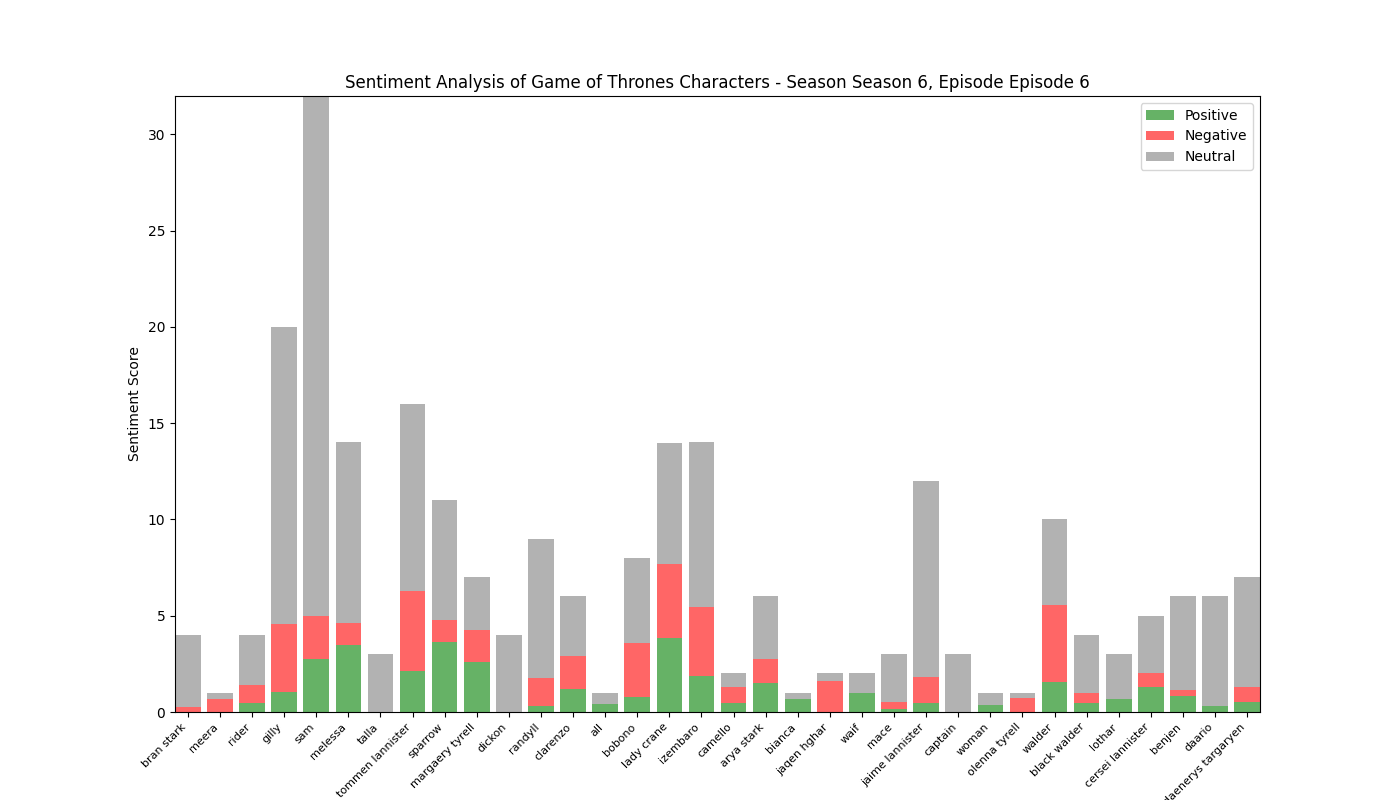

Data behind this chart, as committed beside it:
, Positive, Negative, Neutral, Compound
bran stark, 0.0, 0.277, 3.723, -0.3182
meera, 0.0, 0.683, 0.317, -0.6486
rider, 0.447, 0.969, 2.584, 0.0111
gilly, 1.058, 3.528, 15.41, -1.667
sam, 2.746, 2.265, 26.99, -0.3049
melessa, 3.493, 1.152, 9.355, 1.784
talla, 0.0, 0.0, 3.0, 0.0
tommen lannister, 2.135, 4.14, 9.725, -1.33
sparrow, 3.645, 1.122, 6.234, 1.22
margaery tyrell, 2.581, 1.692, 2.727, 0.6449
dickon, 0.0, 0.0, 4.0, 0.0
randyll, 0.336, 1.437, 7.226, -2.408
clarenzo, 1.182, 1.716, 3.102, -0.1971
all, 0.394, 0.0, 0.606, 0.1531
bobono, 0.766, 2.838, 4.396, -1.014
lady crane, 3.842, 3.828, 6.326, -0.3069
izembaro, 1.865, 3.571, 8.565, -1.697
camello, 0.483, 0.825, 0.692, -0.1504
arya stark, 1.507, 1.239, 3.255, -0.8593
bianca, 0.661, 0.0, 0.339, 0.5994
jaqen hghar, 0.0, 1.608, 0.392, -1.019
waif, 1.0, 0.0, 1.0, 0.3612
mace, 0.173, 0.324, 2.503, -0.4019
jaime lannister, 0.469, 1.337, 10.19, -1.252
captain, 0.0, 0.0, 3.0, 0.0
woman, 0.359, 0.0, 0.641, 0.4215
olenna tyrell, 0.0, 0.737, 0.263, -0.4215
walder, 1.581, 4.0, 4.419, -2.801
black walder, 0.489, 0.511, 3.0, -0.0258
lothar, 0.655, 0.0, 2.345, 0.2263
cersei lannister, 1.316, 0.72, 2.964, 0.1407
benjen, 0.813, 0.318, 4.87, -0.3572
daario, 0.286, 0.0, 5.714, 0.34
daenerys targaryen, 0.519, 0.803, 5.678, -0.5581
